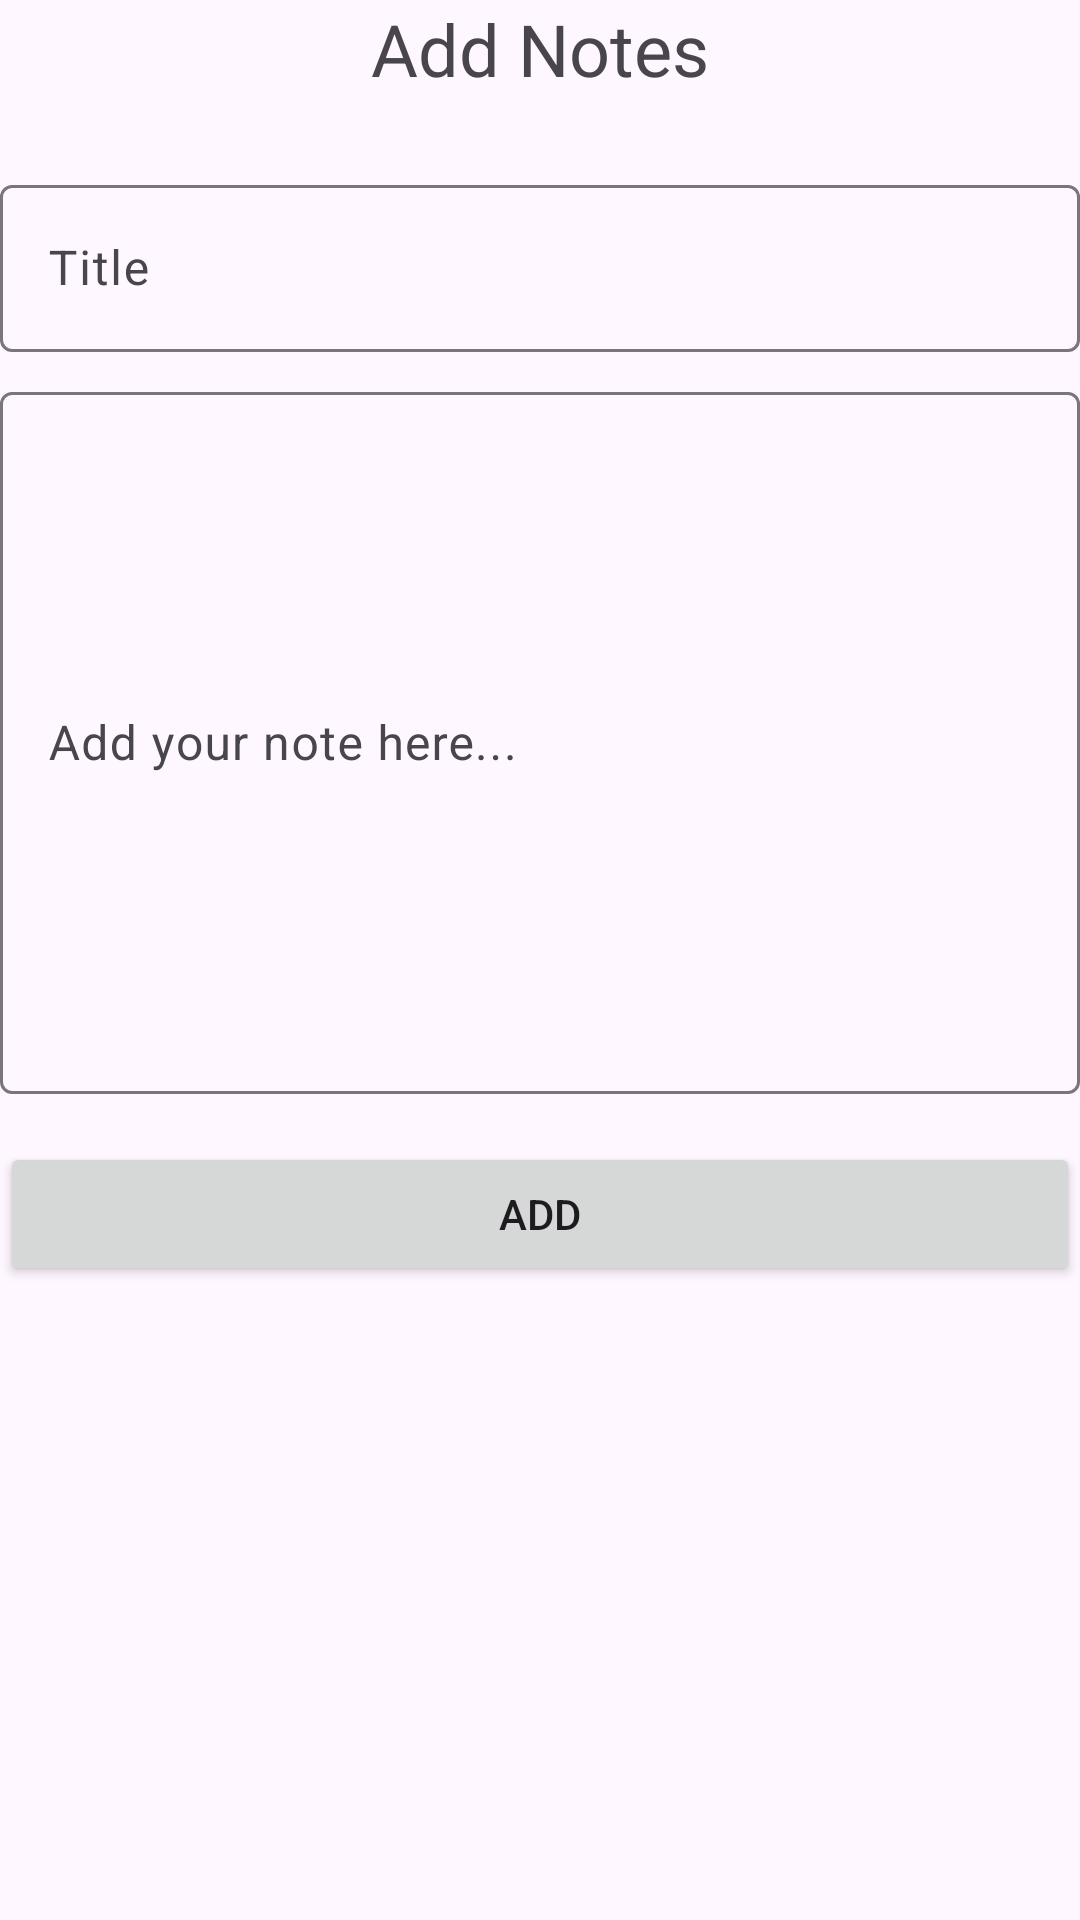

This screen was rendered from an Android layout file. Write that file and the resources it references.
<!-- AndroidManifest.xml: application theme Theme.NoteApps -->
<!-- res/layout/fragment_add_note.xml -->
<?xml version="1.0" encoding="utf-8"?>
<androidx.constraintlayout.widget.ConstraintLayout xmlns:android="http://schemas.android.com/apk/res/android"
    xmlns:tools="http://schemas.android.com/tools"
    android:layout_width="match_parent"
    android:layout_height="match_parent"
    xmlns:app="http://schemas.android.com/apk/res-auto"
    tools:context=".view.AddNoteFragment"
    android:layout_margin="16dp">

    <TextView
        android:id="@+id/title"
        android:layout_width="wrap_content"
        android:layout_height="wrap_content"
        android:text="@string/add_notes"
        android:textSize="24sp"
        app:layout_constraintStart_toStartOf="parent"
        app:layout_constraintEnd_toEndOf="parent" />

    <com.google.android.material.textfield.TextInputLayout
        android:id="@+id/add_title"
        android:layout_width="match_parent"
        android:layout_height="wrap_content"
        android:layout_marginTop="24dp"
        app:layout_constraintStart_toStartOf="parent"
        app:layout_constraintEnd_toEndOf="parent"
        app:layout_constraintTop_toBottomOf="@id/title">

        <com.google.android.material.textfield.TextInputEditText
            android:layout_width="match_parent"
            android:layout_height="wrap_content"
            android:hint="@string/title"/>
    </com.google.android.material.textfield.TextInputLayout>

    <com.google.android.material.textfield.TextInputLayout
        android:id="@+id/add_note"
        android:layout_width="match_parent"
        android:layout_height="wrap_content"
        android:layout_marginTop="8dp"
        app:layout_constraintTop_toBottomOf="@id/add_title"
        app:layout_constraintEnd_toEndOf="parent">

        <com.google.android.material.textfield.TextInputEditText
            android:layout_width="match_parent"
            android:layout_height="234dp"
            android:hint="Add your note here..."
            />
    </com.google.android.material.textfield.TextInputLayout>

    <Button
        android:id="@+id/btn_add_notes"
        android:layout_width="match_parent"
        android:layout_height="wrap_content"
        android:layout_marginTop="16dp"
        android:text="Add"
        app:layout_constraintTop_toBottomOf="@id/add_note"/>

</androidx.constraintlayout.widget.ConstraintLayout>
<!-- resources referenced by this layout -->
<resources>
  <string name="add_notes">Add Notes</string>
  <string name="title">Title</string>
  <style name="Theme.NoteApps" parent="Base.Theme.NoteApps" />
  <style name="Base.Theme.NoteApps" parent="Theme.Material3.DayNight.NoActionBar">
          
          
      </style>
</resources>
